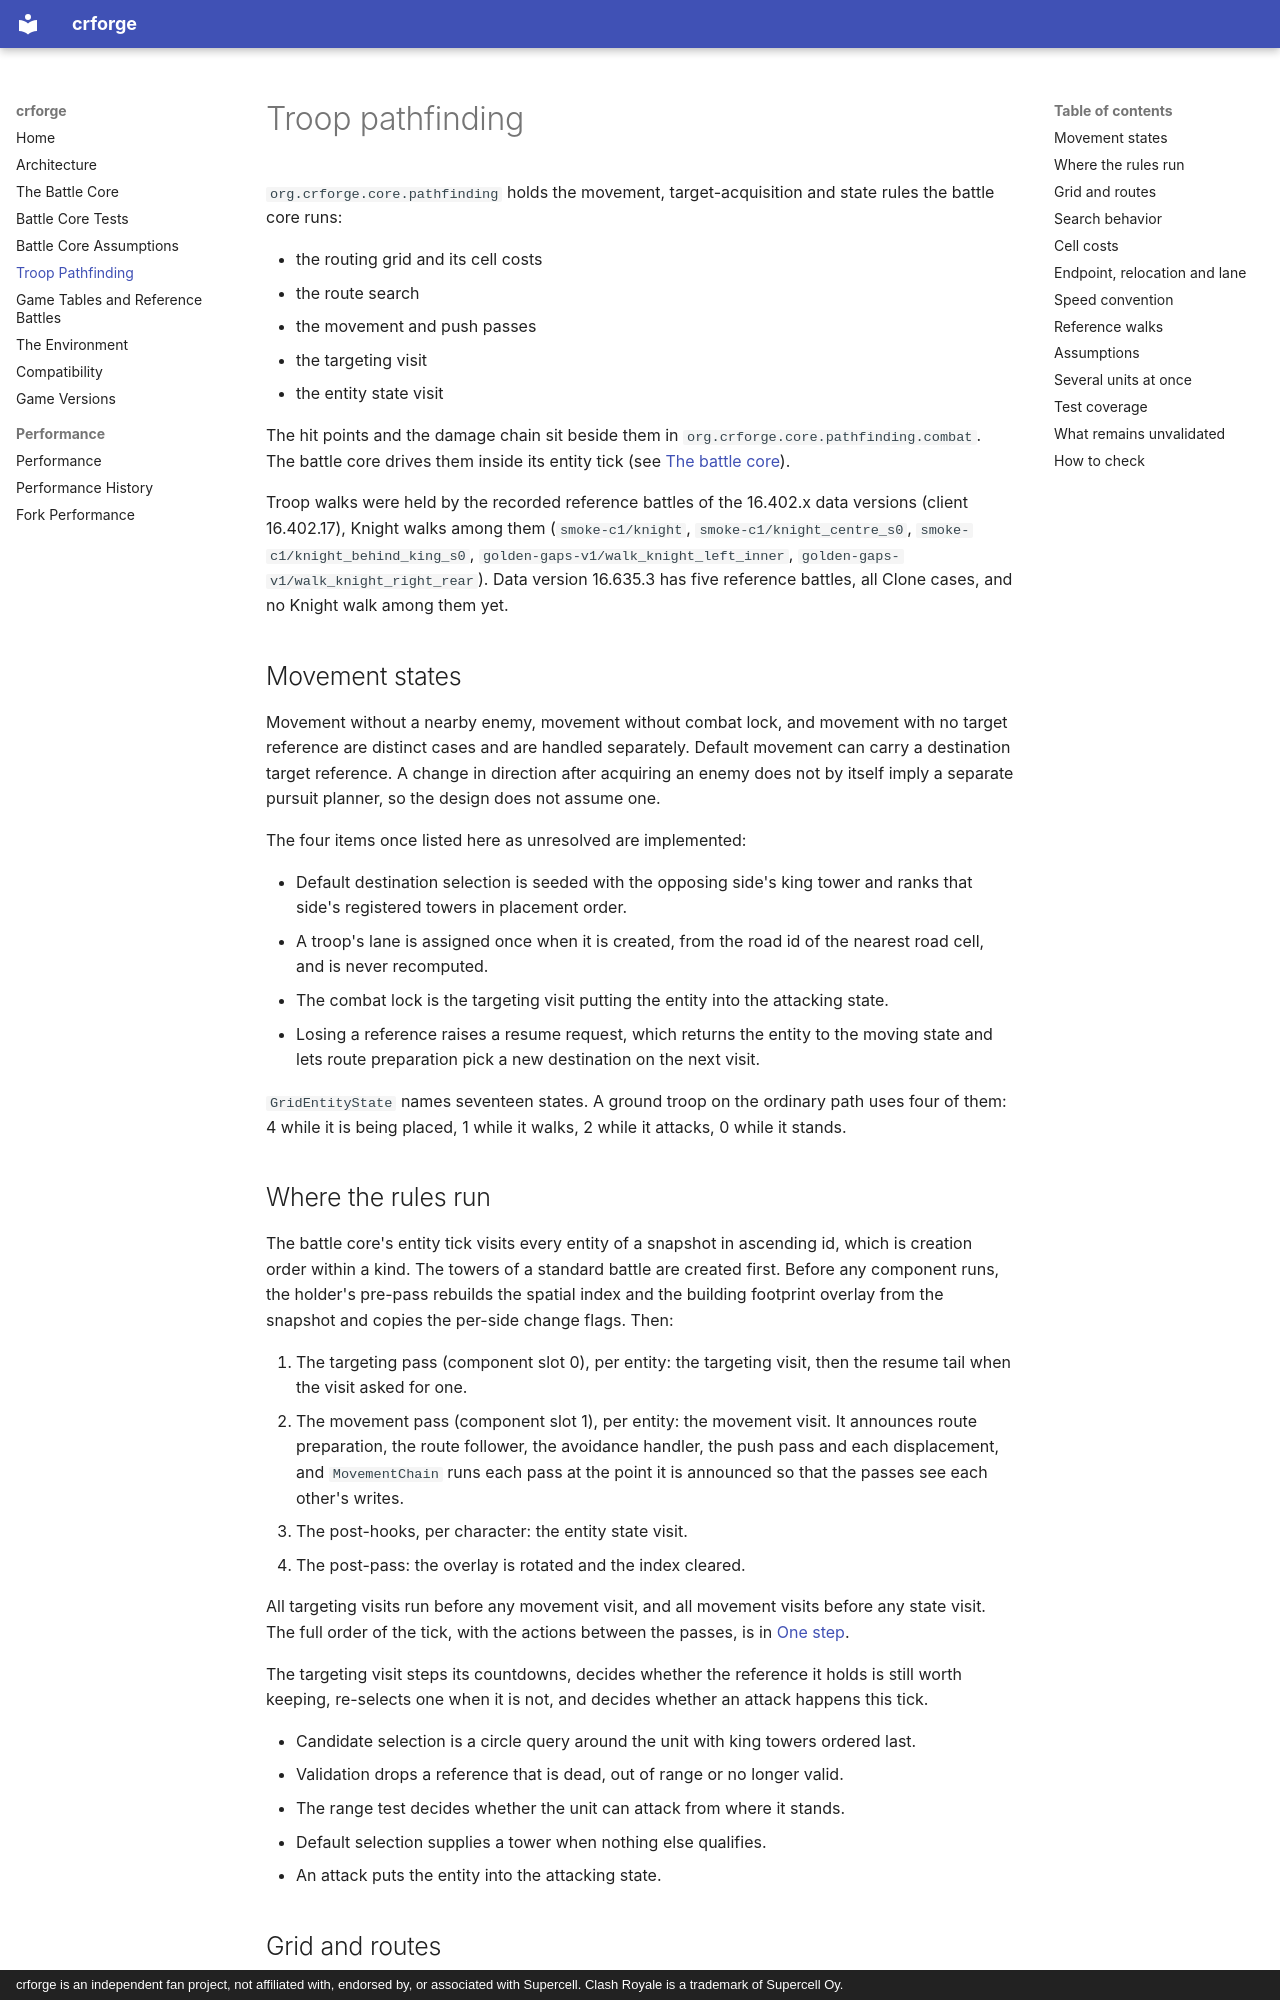

repository: voonhous/crforge · page: pathfinding/index.html · generator: mkdocs · copyright: crforge is an independent fan project, not affiliated with, endorsed by, or associated with Supercell. Clash Royale is a trademark of Supercell Oy.

---
description: 'How troops move in crforge''s Clash Royale battle core: the routing grid, cell costs, the route search, endpoints and lanes, and the movement, targeting and state rules.'
---

# Troop pathfinding

`org.crforge.core.pathfinding` holds the movement, target-acquisition and state rules the battle core runs:

- the routing grid and its cell costs
- the route search
- the movement and push passes
- the targeting visit
- the entity state visit

The hit points and the damage chain sit beside them in `org.crforge.core.pathfinding.combat`. The battle core drives them inside its entity tick (see [The battle core](battle-core.md#one-step)).

Troop walks were held by the recorded reference battles of the 16.402.x data versions (client 16.402.17), Knight walks among them (`smoke-c1/knight`, `smoke-c1/knight_centre_s0`, `smoke-c1/knight_behind_king_s0`, `golden-gaps-v1/walk_knight_left_inner`, `golden-gaps-v1/walk_knight_right_rear`). Data version 16.635.3 has five reference battles, all Clone cases, and no Knight walk among them yet.

## Movement states

Movement without a nearby enemy, movement without combat lock, and movement with no target reference are distinct cases and are handled separately. Default movement can carry a destination target reference. A change in direction after acquiring an enemy does not by itself imply a separate pursuit planner, so the design does not assume one.

The four items once listed here as unresolved are implemented:

- Default destination selection is seeded with the opposing side's king tower and ranks that side's registered towers in placement order.
- A troop's lane is assigned once when it is created, from the road id of the nearest road cell, and is never recomputed.
- The combat lock is the targeting visit putting the entity into the attacking state.
- Losing a reference raises a resume request, which returns the entity to the moving state and lets route preparation pick a new destination on the next visit.

`GridEntityState` names seventeen states. A ground troop on the ordinary path uses four of them: 4 while it is being placed, 1 while it walks, 2 while it attacks, 0 while it stands.

## Where the rules run

The battle core's entity tick visits every entity of a snapshot in ascending id, which is creation order within a kind. The towers of a standard battle are created first. Before any component runs, the holder's pre-pass rebuilds the spatial index and the building footprint overlay from the snapshot and copies the per-side change flags. Then:

1. The targeting pass (component slot 0), per entity: the targeting visit, then the resume tail when the visit asked for one.
2. The movement pass (component slot 1), per entity: the movement visit. It announces route preparation, the route follower, the avoidance handler, the push pass and each displacement, and `MovementChain` runs each pass at the point it is announced so that the passes see each other's writes.
3. The post-hooks, per character: the entity state visit.
4. The post-pass: the overlay is rotated and the index cleared.

All targeting visits run before any movement visit, and all movement visits before any state visit. The full order of the tick, with the actions between the passes, is in [One step](battle-core.md#one-step).

The targeting visit steps its countdowns, decides whether the reference it holds is still worth keeping, re-selects one when it is not, and decides whether an attack happens this tick.

- Candidate selection is a circle query around the unit with king towers ordered last.
- Validation drops a reference that is dead, out of range or no longer valid.
- The range test decides whether the unit can attack from where it stands.
- Default selection supplies a tower when nothing else qualifies.
- An attack puts the entity into the attacking state.
